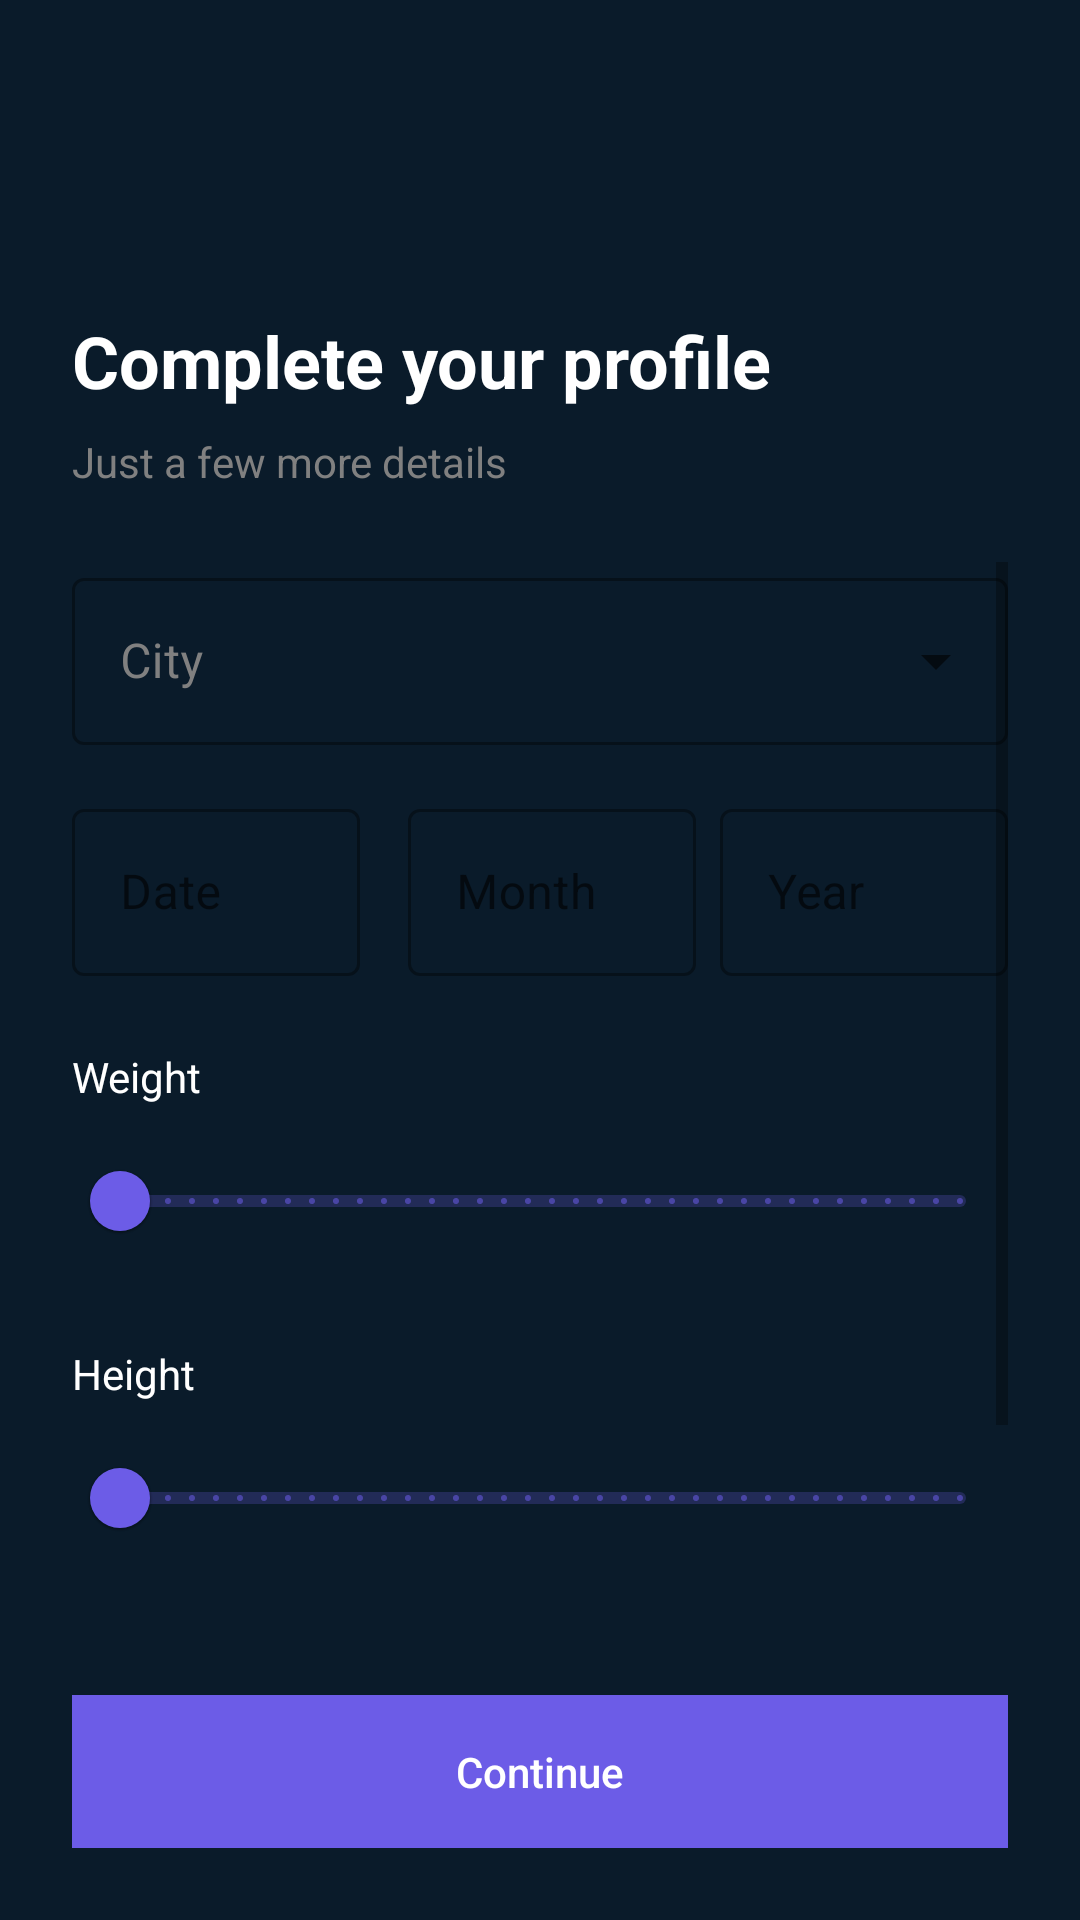

Write the Android layout XML for this screen, with the resource values it uses.
<!-- AndroidManifest.xml: application theme Theme.DiabeTech -->
<!-- res/layout/activity_profile_completion.xml -->
<?xml version="1.0" encoding="utf-8"?>
<androidx.constraintlayout.widget.ConstraintLayout xmlns:android="http://schemas.android.com/apk/res/android"
    xmlns:app="http://schemas.android.com/apk/res-auto"
    android:layout_width="match_parent"
    android:layout_height="match_parent"
    android:background="@color/background"
    android:padding="24dp">

    <ImageView
        android:id="@+id/logoImageView"
        android:layout_width="48dp"
        android:layout_height="48dp"
        android:src="@drawable/logo"
        android:contentDescription="@string/desc_logo"
        app:layout_constraintStart_toStartOf="parent"
        app:layout_constraintTop_toTopOf="parent" />

    <TextView
        android:id="@+id/titleText"
        android:layout_width="wrap_content"
        android:layout_height="wrap_content"
        android:text="Complete your profile"
        android:textColor="@color/white"
        android:textSize="24sp"
        android:textStyle="bold"
        android:layout_marginTop="32dp"
        app:layout_constraintStart_toStartOf="parent"
        app:layout_constraintTop_toBottomOf="@id/logoImageView" />

    <TextView
        android:id="@+id/subtitleText"
        android:layout_width="wrap_content"
        android:layout_height="wrap_content"
        android:text="Just a few more details"
        android:textColor="@color/gray"
        android:layout_marginTop="8dp"
        app:layout_constraintStart_toStartOf="parent"
        app:layout_constraintTop_toBottomOf="@id/titleText" />

    <ScrollView
        android:layout_width="match_parent"
        android:layout_height="0dp"
        android:layout_marginTop="24dp"
        android:layout_marginBottom="24dp"
        app:layout_constraintTop_toBottomOf="@id/subtitleText"
        app:layout_constraintBottom_toTopOf="@id/continueButton">

        <LinearLayout
            android:layout_width="match_parent"
            android:layout_height="wrap_content"
            android:orientation="vertical">

            <com.google.android.material.textfield.TextInputLayout
                android:id="@+id/cityInputLayout"
                android:layout_width="match_parent"
                android:layout_height="wrap_content"
                android:hint="City"
                style="@style/Widget.MaterialComponents.TextInputLayout.OutlinedBox.ExposedDropdownMenu"
                android:textColorHint="@color/gray">

                <AutoCompleteTextView
                    android:id="@+id/cityInput"
                    android:layout_width="match_parent"
                    android:layout_height="wrap_content"
                    android:inputType="none"
                    android:textColor="@color/white"/>
            </com.google.android.material.textfield.TextInputLayout>

            <LinearLayout
                android:layout_width="match_parent"
                android:layout_height="wrap_content"
                android:orientation="horizontal"
                android:layout_marginTop="16dp">

                <com.google.android.material.textfield.TextInputLayout
                    android:layout_width="0dp"
                    android:layout_height="wrap_content"
                    android:layout_weight="1"
                    android:hint="Date"
                    style="@style/Widget.MaterialComponents.TextInputLayout.OutlinedBox"
                    android:layout_marginEnd="8dp">

                    <com.google.android.material.textfield.TextInputEditText
                        android:id="@+id/dateInput"
                        android:layout_width="match_parent"
                        android:layout_height="wrap_content"
                        android:inputType="none"
                        android:focusable="false"
                        android:textColor="@color/white"/>
                </com.google.android.material.textfield.TextInputLayout>

                <com.google.android.material.textfield.TextInputLayout
                    android:layout_width="0dp"
                    android:layout_height="wrap_content"
                    android:layout_weight="1"
                    android:hint="Month"
                    style="@style/Widget.MaterialComponents.TextInputLayout.OutlinedBox"
                    android:layout_marginStart="8dp">

                    <com.google.android.material.textfield.TextInputEditText
                        android:id="@+id/monthInput"
                        android:layout_width="match_parent"
                        android:layout_height="wrap_content"
                        android:inputType="none"
                        android:focusable="false"
                        android:textColor="@color/white"/>
                </com.google.android.material.textfield.TextInputLayout>

                <com.google.android.material.textfield.TextInputLayout
                    android:layout_width="0dp"
                    android:layout_height="wrap_content"
                    android:layout_weight="1"
                    android:hint="Year"
                    style="@style/Widget.MaterialComponents.TextInputLayout.OutlinedBox"
                    android:layout_marginStart="8dp">

                    <com.google.android.material.textfield.TextInputEditText
                        android:id="@+id/yearInput"
                        android:layout_width="match_parent"
                        android:layout_height="wrap_content"
                        android:inputType="none"
                        android:focusable="false"
                        android:textColor="@color/white"/>
                </com.google.android.material.textfield.TextInputLayout>
            </LinearLayout>

            <TextView
                android:layout_width="wrap_content"
                android:layout_height="wrap_content"
                android:text="Weight"
                android:textColor="@color/white"
                android:layout_marginTop="24dp"
                android:layout_marginBottom="8dp"/>

            <com.google.android.material.slider.Slider
                android:id="@+id/weightSlider"
                android:layout_width="match_parent"
                android:layout_height="wrap_content"
                android:valueFrom="40"
                android:valueTo="150"
                android:stepSize="1"/>

            <TextView
                android:layout_width="wrap_content"
                android:layout_height="wrap_content"
                android:text="Height"
                android:textColor="@color/white"
                android:layout_marginTop="24dp"
                android:layout_marginBottom="8dp"/>

            <com.google.android.material.slider.Slider
                android:id="@+id/heightSlider"
                android:layout_width="match_parent"
                android:layout_height="wrap_content"
                android:valueFrom="120"
                android:valueTo="220"
                android:stepSize="1"/>

            <TextView
                android:layout_width="wrap_content"
                android:layout_height="wrap_content"
                android:text="Gender"
                android:textColor="@color/white"
                android:layout_marginTop="24dp"
                android:layout_marginBottom="8dp"/>

            <RadioGroup
                android:id="@+id/genderRadioGroup"
                android:layout_width="match_parent"
                android:layout_height="wrap_content"
                android:orientation="horizontal">

                <RadioButton
                    android:id="@+id/maleRadio"
                    android:layout_width="0dp"
                    android:layout_height="wrap_content"
                    android:layout_weight="1"
                    android:text="Male"
                    android:textColor="@color/white"/>

                <RadioButton
                    android:id="@+id/femaleRadio"
                    android:layout_width="0dp"
                    android:layout_height="wrap_content"
                    android:layout_weight="1"
                    android:text="Female"
                    android:textColor="@color/white"/>

                <RadioButton
                    android:id="@+id/otherRadio"
                    android:layout_width="0dp"
                    android:layout_height="wrap_content"
                    android:layout_weight="1"
                    android:text="Other"
                    android:textColor="@color/white"/>
            </RadioGroup>
        </LinearLayout>
    </ScrollView>

    <Button
        android:id="@+id/continueButton"
        android:layout_width="match_parent"
        android:layout_height="wrap_content"
        android:text="Continue"
        style="@style/PrimaryButton"
        app:layout_constraintBottom_toBottomOf="parent"/>

</androidx.constraintlayout.widget.ConstraintLayout>
<!-- resources referenced by this layout -->
<resources>
  <color name="background">#0A1B2A</color>
  <color name="gray">#808080</color>
  <color name="white">#FFFFFF</color>
  <string name="desc_logo">DiabeTech Logo</string>
  <style name="PrimaryButton">
          <item name="android:background">@color/primary</item>
          <item name="android:textColor">@color/white</item>
          <item name="android:textAllCaps">false</item>
          <item name="android:padding">16dp</item>
      </style>
  <style name="Theme.DiabeTech" parent="Theme.MaterialComponents.DayNight.NoActionBar">
          <item name="colorPrimary">@color/primary</item>
          <item name="colorPrimaryDark">@color/primary_dark</item>
          <item name="android:windowBackground">@color/background</item>
          <item name="android:statusBarColor">@color/background</item>
          <item name="android:navigationBarColor">@color/background</item>
      </style>
  <color name="primary">#6C5CE7</color>
  <color name="primary_dark">#5849C2</color>
</resources>
